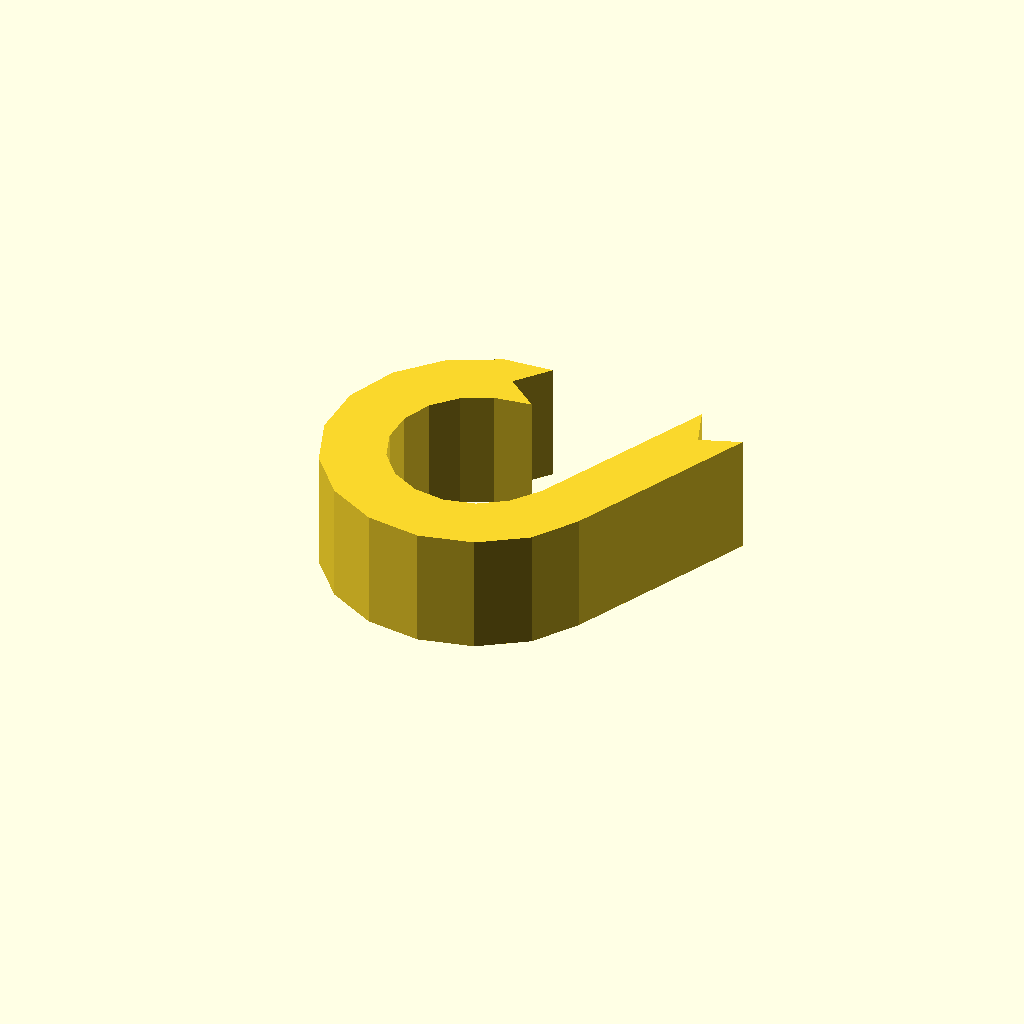
Cell 1 — every parameter at its default value.
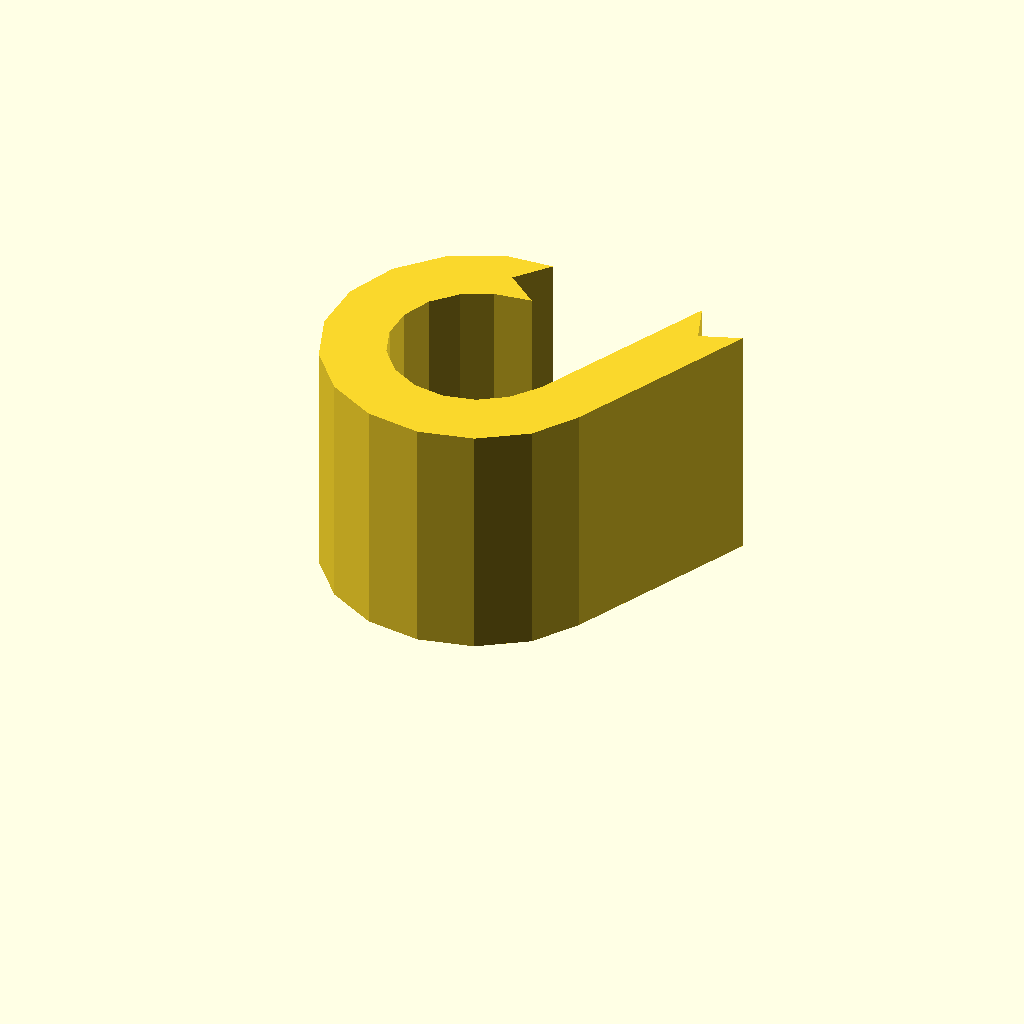
Cell 2 — profile_height set to 24, the other parameters unchanged.
One fixed orthographic camera (rotation 55°, 0°, 25°; colour scheme Cornfield) for every cell.
The OpenSCAD source (optional_data/data/sketch1/eyelugs/part_0094.scad):
$fn = 32;

// ----------------------------------------------------------------------
// Eye lug: ring_tail, 12 mm thick
// ----------------------------------------------------------------------

// --- parameters (mm) ---
profile_height = 12;      // extrusion height
profile_points = 30;      // points of the closed outline

profile = [[13.075, 26.867], [15.778, 30.136], [10.866, 29.828], [5.933, 27.396], [2.188, 23.368], [0.12, 18.271], [0, 12.772], [1.843, 7.59], [5.409, 3.403], [10.231, 0.758], [15.679, 0], [21.04, 1.229], [25.613, 4.285], [28.527, 8.589], [37.063, 26.982], [33.076, 25.531], [31.625, 29.518], [23.255, 11.659], [21.14, 8.89], [18.497, 7.124], [15.399, 6.414], [12.251, 6.851], [9.464, 8.38], [7.403, 10.8], [6.338, 13.795], [6.407, 16.973], [7.602, 19.918], [9.767, 22.246], [12.617, 23.652], [16.345, 24.163]];  // single closed polygon, 30 points, counter clockwise

// --- the one profile operation ---
linear_extrude(height = profile_height) polygon(points = profile);
Parameter table extracted from the source (name, type, default, range or options):
profile_height: number, default 12
profile_points: number, default 30
